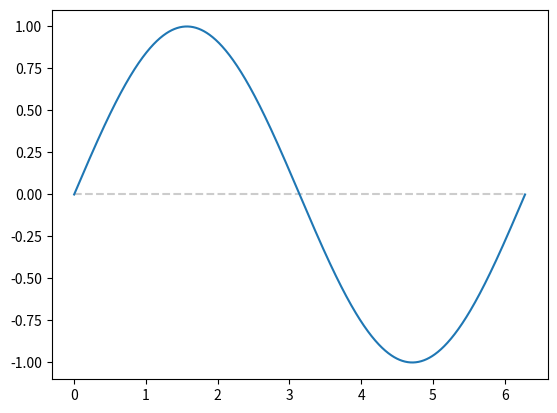

Recreate this plot in Python.
from matplotlib import pyplot as plt
import numpy as np

x = np.linspace(0,2*np.pi, 1000)
y = np.sin(x)

fig, ax = plt.subplots()
ax.plot(x, np.zeros(len(x)), linestyle="--", color='0.8')
ax.plot(x, y)

plt.show()